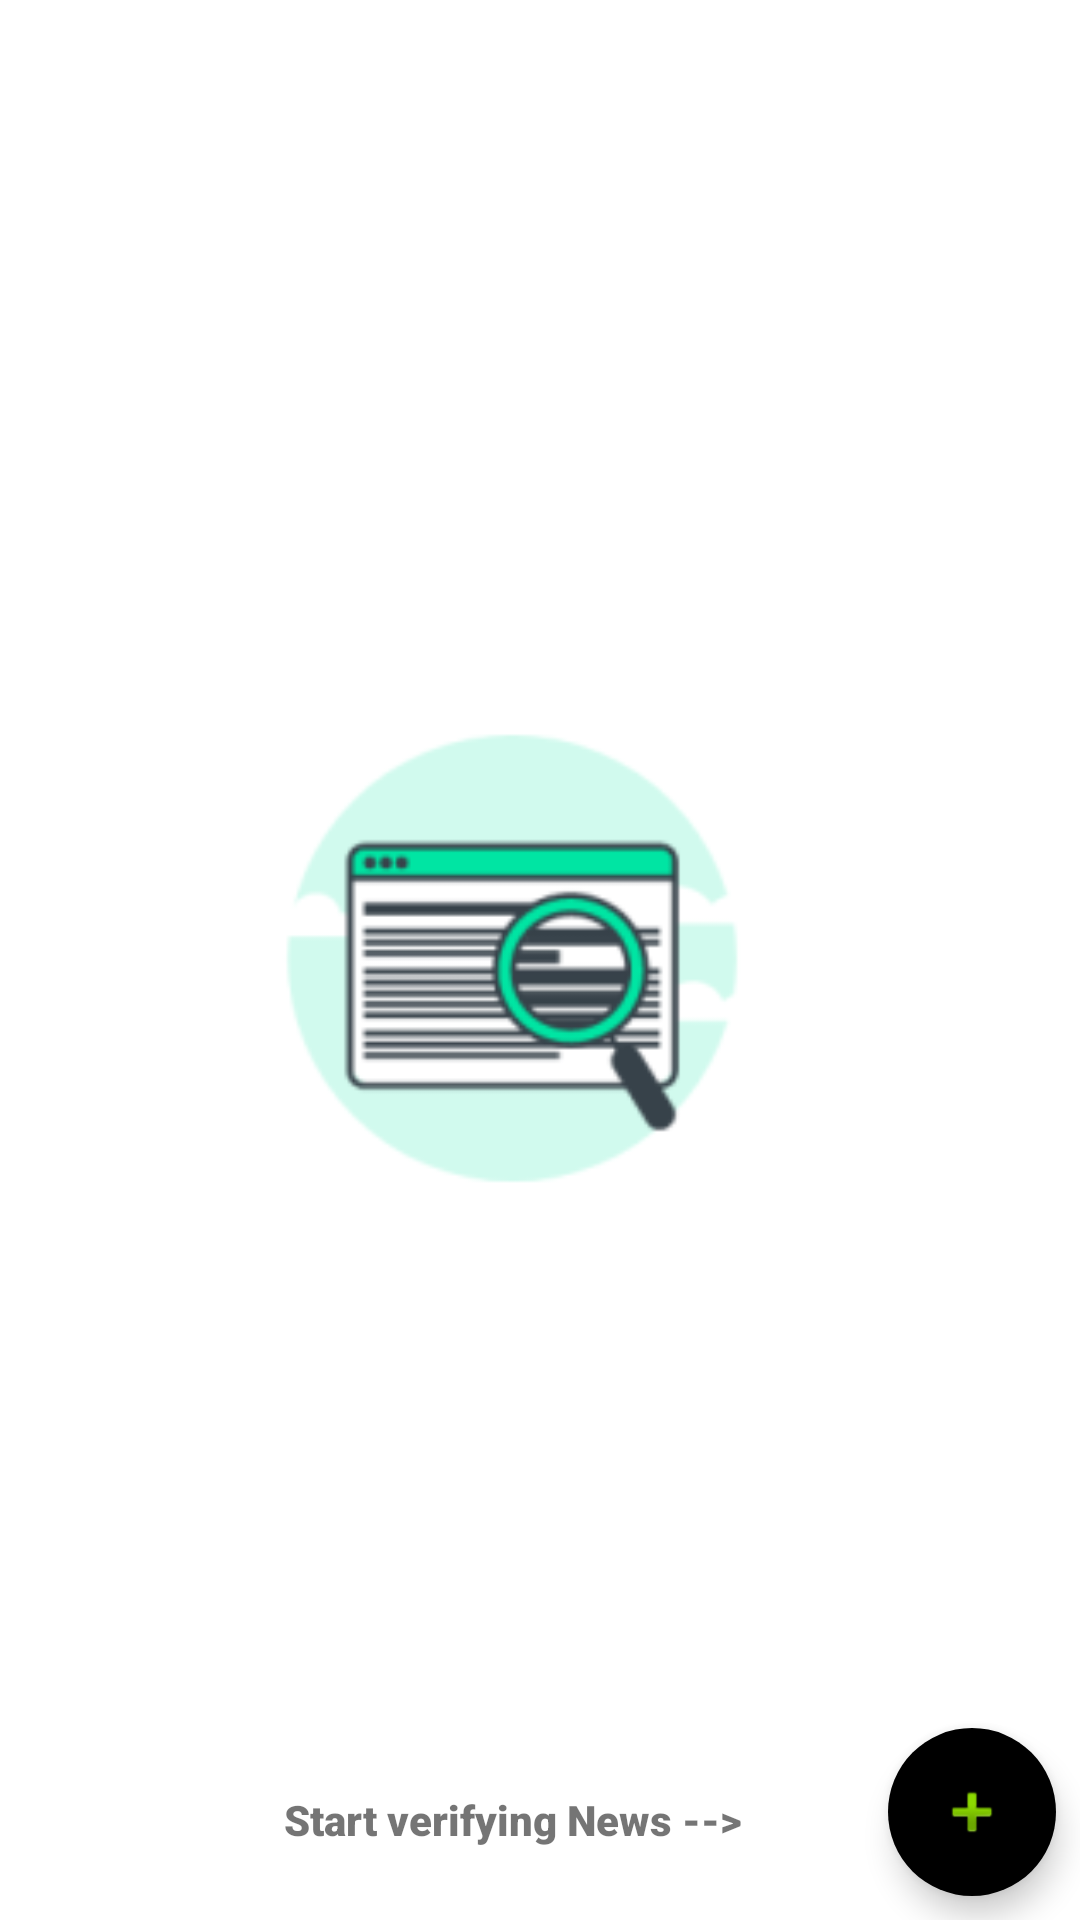

Here is an Android app screen rendered from its layout file. Give the layout XML and the strings, colors and styles it references.
<!-- AndroidManifest.xml: application theme AppTheme -->
<!-- res/layout/activity_start_screen2.xml -->
<?xml version="1.0" encoding="utf-8"?>
<androidx.constraintlayout.widget.ConstraintLayout xmlns:android="http://schemas.android.com/apk/res/android"
    xmlns:app="http://schemas.android.com/apk/res-auto"
    xmlns:tools="http://schemas.android.com/tools"
    android:layout_width="match_parent"
    android:layout_height="match_parent"
    android:background="@color/white"
    tools:context=".SplashView.StartScreen2">


    <androidx.appcompat.widget.AppCompatImageView
        android:layout_width="400dp"
        android:layout_height="400dp"
        android:layout_marginStart="8dp"
        android:layout_marginLeft="8dp"
        android:layout_marginTop="8dp"
        android:layout_marginEnd="16dp"
        android:layout_marginRight="16dp"
        android:layout_marginBottom="8dp"
        android:padding="16dp"
        android:src="@mipmap/walkthrough_foreground_layer"
        app:layout_constraintBottom_toBottomOf="parent"
        app:layout_constraintEnd_toEndOf="parent"
        app:layout_constraintStart_toStartOf="parent"
        app:layout_constraintTop_toTopOf="parent" />

    <com.google.android.material.floatingactionbutton.FloatingActionButton
        android:id="@+id/floatingActionButton"
        android:layout_width="wrap_content"
        android:layout_height="wrap_content"
        android:layout_marginEnd="8dp"
        android:layout_marginRight="8dp"
        android:layout_marginBottom="8dp"
        android:backgroundTint="@color/green"
        android:clickable="true"
        app:borderWidth="0dp"
        app:layout_constraintBottom_toBottomOf="parent"
        app:layout_constraintEnd_toEndOf="parent"
        app:srcCompat="@android:drawable/ic_input_add" />

    <TextView
        android:id="@+id/start_text"
        android:layout_width="wrap_content"
        android:layout_height="wrap_content"
        android:layout_marginStart="8dp"
        android:layout_marginLeft="8dp"
        android:layout_marginBottom="24dp"
        android:text="Start verifying News -->"
        android:typeface="normal"
        app:fontFamily="sans-serif-black"
        app:layout_constraintBottom_toBottomOf="parent"
        app:layout_constraintEnd_toStartOf="@+id/floatingActionButton"
        app:layout_constraintHorizontal_bias="0.641"
        app:layout_constraintStart_toStartOf="parent" />
</androidx.constraintlayout.widget.ConstraintLayout>
<!-- resources referenced by this layout -->
<resources>
  <!-- mipmap walkthrough_foreground_layer: png bitmap (mipmap-hdpi, 3757 bytes) -->
  <style name="AppTheme" parent="Theme.AppCompat.Light.NoActionBar">
          
          <item name="windowNoTitle">true</item>
          <item name="android:windowNoTitle">true</item>
  
          <item name="colorPrimary">@color/colorPrimary</item>
          <item name="colorPrimaryDark">@color/colorPrimaryDark</item>
          <item name="colorAccent">@color/colorAccent</item>
          <item name="android:windowAnimationStyle">@style/CustomActivityAnimation</item>
      </style>
  <color name="colorPrimary">#008577</color>
  <color name="colorPrimaryDark">#00574B</color>
  <color name="colorAccent">#D81B60</color>
  <style name="CustomActivityAnimation" parent="@android:style/Animation.Activity">
          <item name="android:activityOpenEnterAnimation">@anim/slide_in_right</item>
          <item name="android:activityOpenExitAnimation">@anim/slide_out_left</item>
          <item name="android:activityCloseEnterAnimation">@anim/slide_in_left</item>
          <item name="android:activityCloseExitAnimation">@anim/slide_out_right</item>
      </style>
  <!-- not gathered from this repository: default colours our renderer supplied (Android Studio template values) -->
  <color name="white">#FFFFFFFF</color>
</resources>
